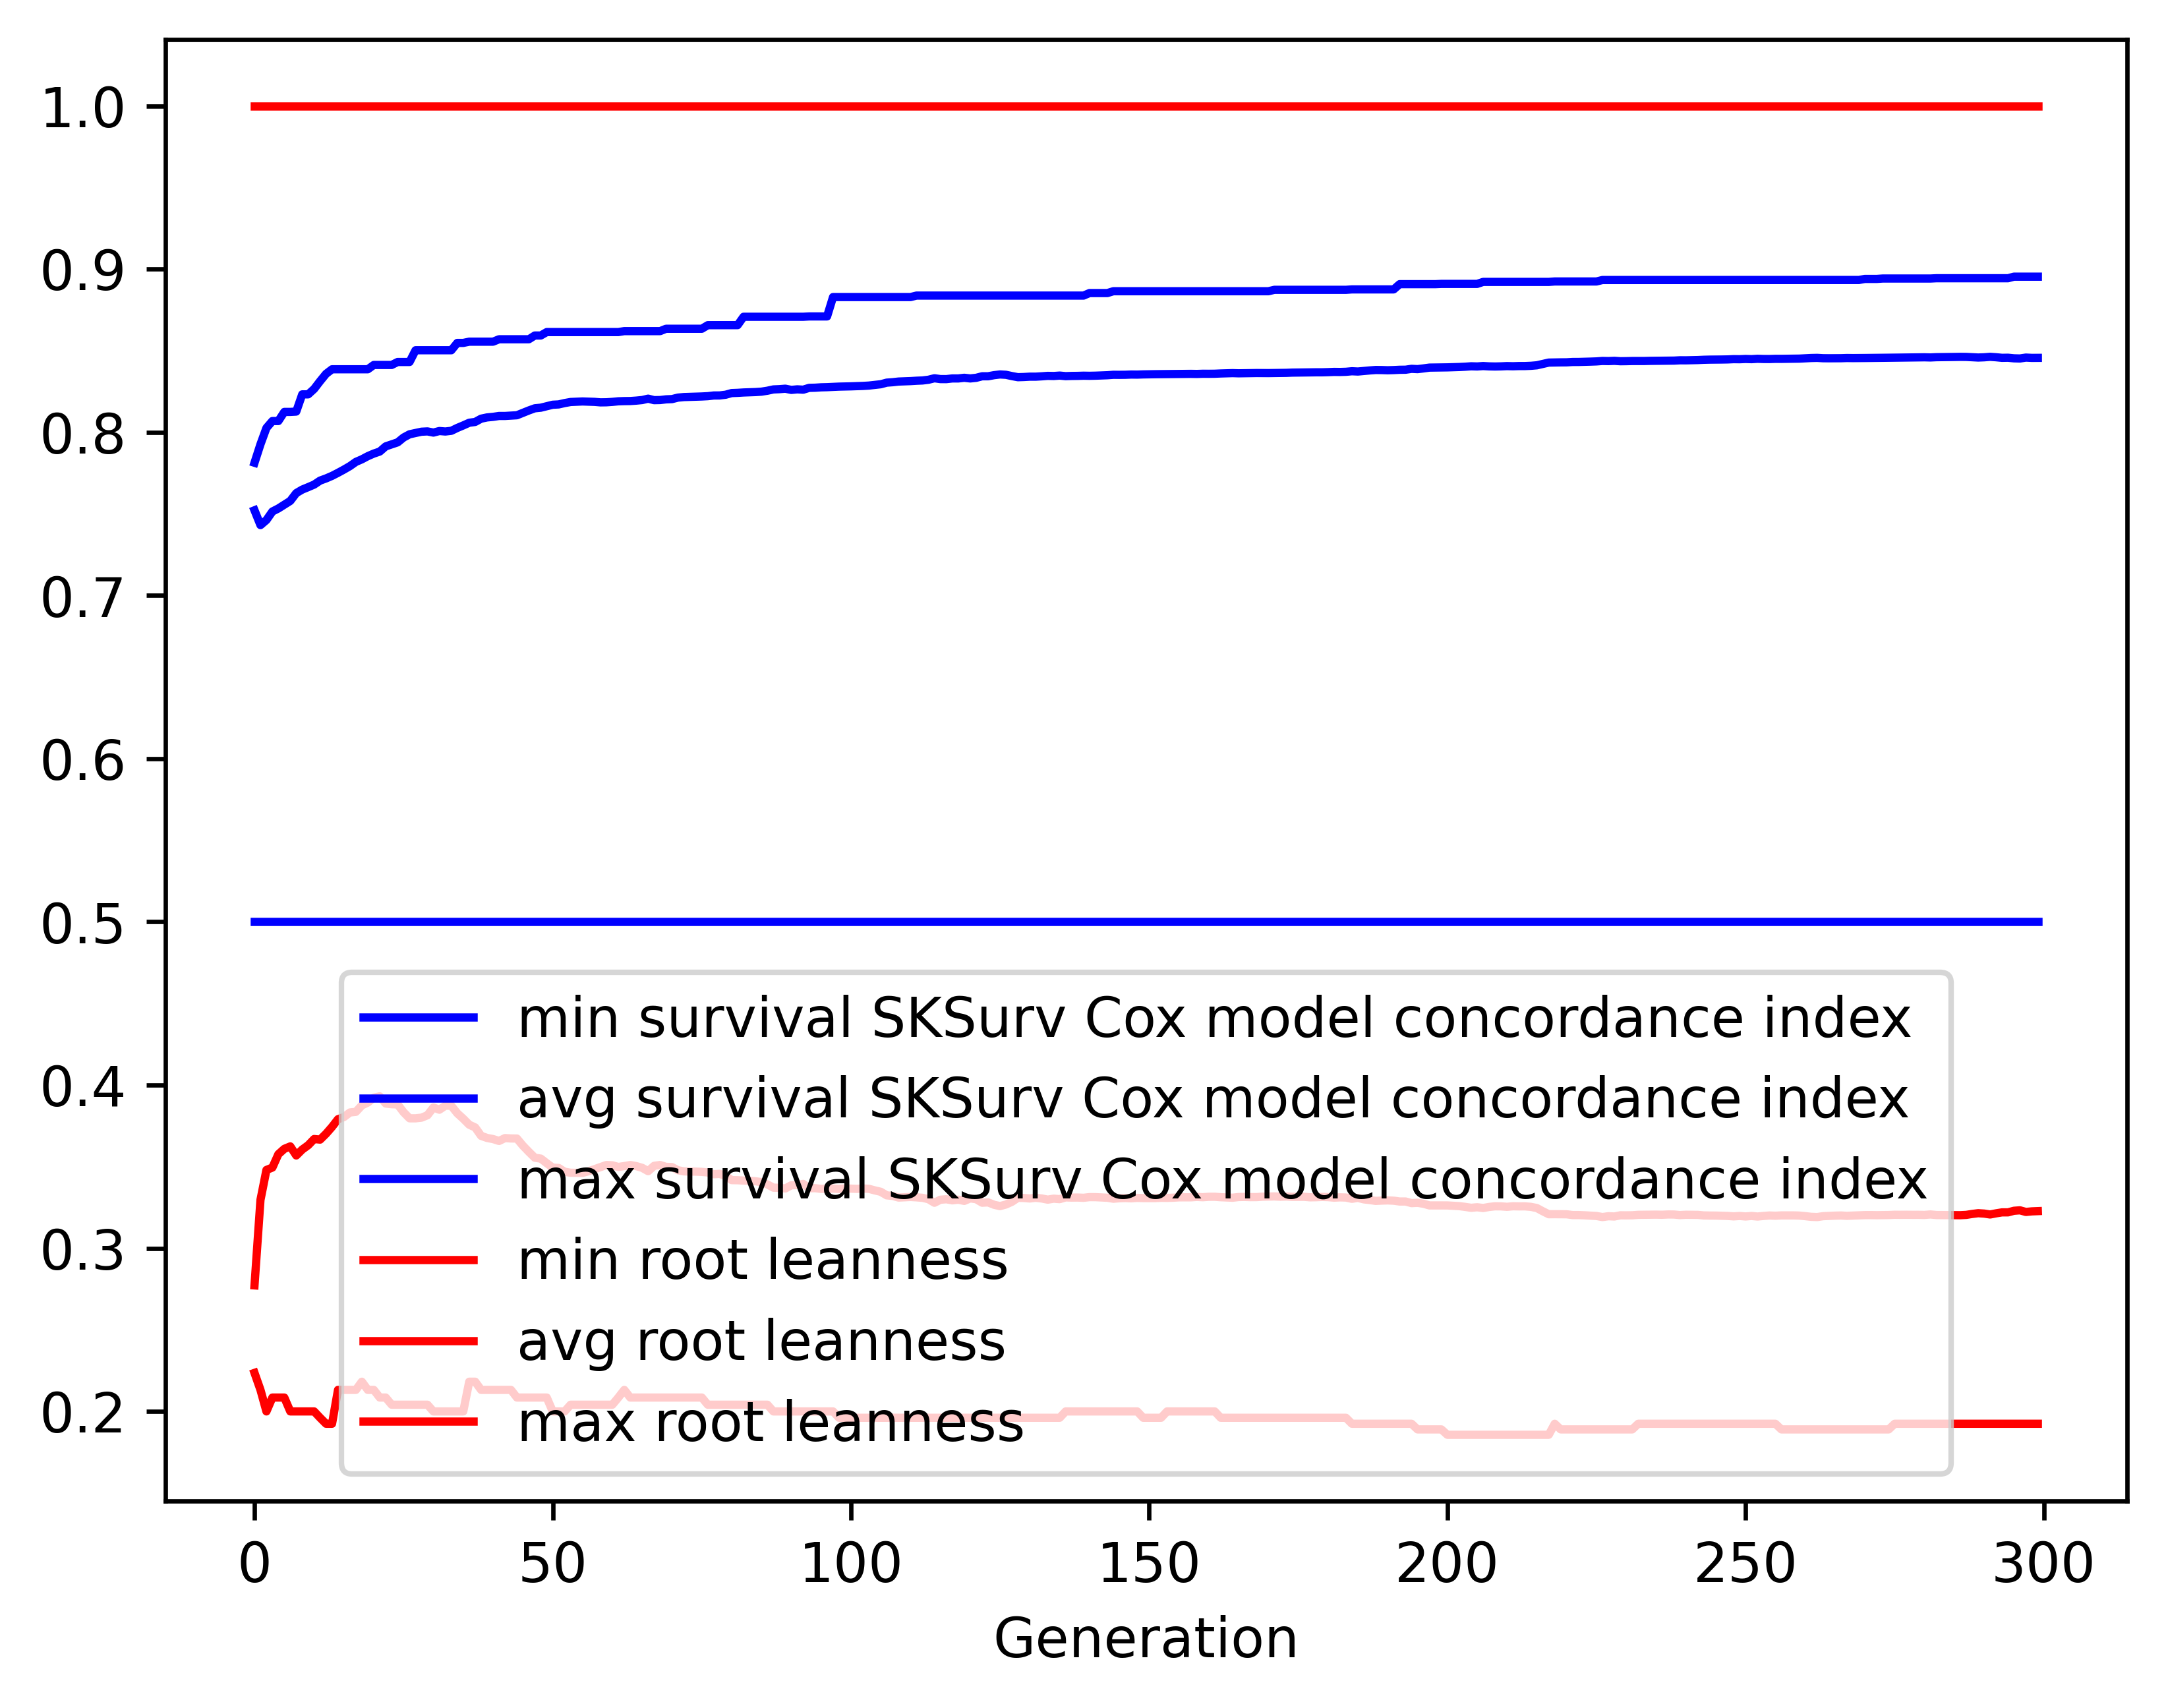

The data file committed next to this chart (first rows):
gen, evals, gen_feats, explored, survival SKSurv Cox model concordance in…, survival SKSurv Cox model concordance in…, survival SKSurv Cox model concordance in…, survival SKSurv Cox model concordance in…, root leanness_min, root leanness_avg, root leanness_max, root leanness_std
0, 500, 19, 19, 0.5, 0.7522, 0.7813, 0.04048, 0.2236, 0.2772, 1.0, 0.1289
1, 835, 170, 170, 0.5, 0.7431, 0.7926, 0.03423, 0.2132, 0.3296, 1.0, 0.1148
2, 500, 193, 227, 0.5, 0.7462, 0.8026, 0.0376, 0.2, 0.348, 1.0, 0.1209
3, 500, 189, 242, 0.5, 0.7514, 0.8069, 0.04079, 0.2085, 0.3494, 1.0, 0.1251
4, 500, 204, 248, 0.5, 0.7533, 0.8069, 0.04262, 0.2085, 0.3576, 1.0, 0.1277
5, 500, 210, 249, 0.5, 0.7556, 0.8124, 0.04512, 0.2085, 0.3609, 1.0, 0.1303
6, 500, 211, 249, 0.5, 0.7579, 0.8124, 0.04911, 0.2, 0.3624, 1.0, 0.1363
7, 500, 203, 249, 0.5, 0.7627, 0.8126, 0.04587, 0.2, 0.3568, 1.0, 0.1355
8, 500, 209, 250, 0.5, 0.7648, 0.8232, 0.04543, 0.2, 0.3605, 1.0, 0.1347
9, 500, 202, 250, 0.5, 0.7664, 0.8232, 0.04647, 0.2, 0.3631, 1.0, 0.136
10, 500, 198, 250, 0.5, 0.7679, 0.8265, 0.04748, 0.2, 0.3669, 1.0, 0.1361
11, 500, 211, 250, 0.5, 0.7704, 0.8313, 0.04817, 0.1961, 0.3666, 1.0, 0.1365
12, 500, 206, 250, 0.5, 0.7717, 0.8358, 0.0492, 0.1925, 0.3702, 1.0, 0.1364
13, 500, 218, 250, 0.5, 0.7733, 0.8386, 0.05104, 0.1925, 0.3744, 1.0, 0.1359
14, 500, 209, 250, 0.5, 0.7751, 0.8386, 0.05162, 0.2132, 0.3791, 1.0, 0.1351
15, 500, 213, 250, 0.5, 0.7771, 0.8386, 0.0533, 0.2132, 0.3804, 1.0, 0.1366
16, 500, 207, 250, 0.5, 0.7792, 0.8386, 0.05416, 0.2132, 0.3832, 1.0, 0.1348
17, 500, 209, 250, 0.5, 0.7818, 0.8386, 0.05473, 0.2132, 0.3836, 1.0, 0.1348
18, 500, 213, 250, 0.5, 0.7834, 0.8386, 0.057, 0.2182, 0.3875, 1.0, 0.1341
19, 500, 202, 250, 0.5, 0.7853, 0.8386, 0.05696, 0.2132, 0.3893, 1.0, 0.1343
20, 500, 204, 250, 0.5, 0.7869, 0.8412, 0.05771, 0.2132, 0.3922, 1.0, 0.1331
21, 500, 206, 250, 0.5, 0.7882, 0.8412, 0.05824, 0.2085, 0.3931, 1.0, 0.1335
22, 500, 207, 250, 0.5, 0.7913, 0.8412, 0.057, 0.2085, 0.3887, 1.0, 0.1332
23, 500, 215, 250, 0.5, 0.7926, 0.8412, 0.05744, 0.2041, 0.3882, 1.0, 0.1336
24, 500, 209, 250, 0.5, 0.7938, 0.843, 0.0576, 0.2041, 0.3881, 1.0, 0.1338
25, 500, 200, 250, 0.5, 0.7968, 0.843, 0.05611, 0.2041, 0.3833, 1.0, 0.1321
26, 500, 219, 250, 0.5, 0.7987, 0.843, 0.05572, 0.2041, 0.3796, 1.0, 0.1319
27, 500, 208, 250, 0.5, 0.7995, 0.8502, 0.05602, 0.2041, 0.3796, 1.0, 0.1319
28, 500, 216, 250, 0.5, 0.8003, 0.8502, 0.05584, 0.2041, 0.38, 1.0, 0.1316
29, 500, 210, 250, 0.5, 0.8005, 0.8502, 0.0568, 0.2041, 0.3815, 1.0, 0.1317
30, 500, 209, 250, 0.5, 0.7998, 0.8502, 0.0578, 0.2, 0.3863, 1.0, 0.1317
31, 500, 207, 250, 0.5, 0.8007, 0.8502, 0.0579, 0.2, 0.3849, 1.0, 0.132
32, 500, 198, 250, 0.5, 0.8004, 0.8502, 0.05804, 0.2, 0.3874, 1.0, 0.1315
33, 500, 196, 250, 0.5, 0.8009, 0.8502, 0.05817, 0.2, 0.3873, 1.0, 0.1316
34, 500, 203, 250, 0.5, 0.8026, 0.8547, 0.05773, 0.2, 0.3827, 1.0, 0.1325
35, 500, 200, 250, 0.5, 0.8042, 0.8547, 0.05694, 0.2, 0.3794, 1.0, 0.1323
36, 500, 201, 250, 0.5, 0.8058, 0.8555, 0.05645, 0.2182, 0.3757, 1.0, 0.1322
37, 500, 200, 250, 0.5, 0.8063, 0.8555, 0.05664, 0.2182, 0.374, 1.0, 0.1333
38, 500, 207, 250, 0.5, 0.8083, 0.8555, 0.05568, 0.2132, 0.3689, 1.0, 0.1331
39, 500, 211, 250, 0.5, 0.8091, 0.8555, 0.05517, 0.2132, 0.3676, 1.0, 0.1324
40, 500, 214, 250, 0.5, 0.8094, 0.8555, 0.05533, 0.2132, 0.3669, 1.0, 0.1329
41, 500, 204, 250, 0.5, 0.81, 0.857, 0.05542, 0.2132, 0.3657, 1.0, 0.1332
42, 500, 208, 250, 0.5, 0.81, 0.857, 0.05553, 0.2132, 0.3675, 1.0, 0.1325
43, 500, 203, 250, 0.5, 0.8102, 0.857, 0.05564, 0.2132, 0.3673, 1.0, 0.1327
44, 500, 213, 250, 0.5, 0.8104, 0.857, 0.05574, 0.2085, 0.3672, 1.0, 0.1327
45, 500, 203, 250, 0.5, 0.8118, 0.857, 0.05513, 0.2085, 0.3628, 1.0, 0.1329
46, 500, 211, 250, 0.5, 0.8133, 0.857, 0.05447, 0.2085, 0.3591, 1.0, 0.1325
47, 500, 207, 250, 0.5, 0.8147, 0.8593, 0.05383, 0.2085, 0.3555, 1.0, 0.1321
48, 500, 213, 250, 0.5, 0.815, 0.8593, 0.05388, 0.2085, 0.3549, 1.0, 0.1322
49, 500, 202, 250, 0.5, 0.8159, 0.8614, 0.05396, 0.2085, 0.3521, 1.0, 0.1329
50, 500, 211, 250, 0.5, 0.8168, 0.8614, 0.05338, 0.2, 0.3494, 1.0, 0.1327
51, 500, 200, 250, 0.5, 0.817, 0.8614, 0.05347, 0.2, 0.3492, 1.0, 0.1329
52, 500, 212, 250, 0.5, 0.8179, 0.8614, 0.05337, 0.2, 0.3469, 1.0, 0.1328
53, 500, 204, 250, 0.5, 0.8185, 0.8614, 0.05281, 0.2041, 0.3463, 1.0, 0.1316
54, 500, 197, 250, 0.5, 0.8187, 0.8614, 0.0529, 0.2041, 0.3462, 1.0, 0.1316
55, 500, 199, 250, 0.5, 0.8189, 0.8614, 0.05298, 0.2041, 0.3462, 1.0, 0.1316
56, 500, 207, 250, 0.5, 0.8187, 0.8614, 0.05338, 0.2041, 0.3471, 1.0, 0.1323
57, 500, 197, 250, 0.5, 0.8186, 0.8614, 0.05351, 0.2041, 0.3484, 1.0, 0.1322
58, 500, 207, 250, 0.5, 0.8183, 0.8614, 0.05374, 0.2041, 0.3497, 1.0, 0.1323
59, 500, 204, 250, 0.5, 0.8183, 0.8614, 0.05372, 0.2041, 0.351, 1.0, 0.1314
... 240 more rows
